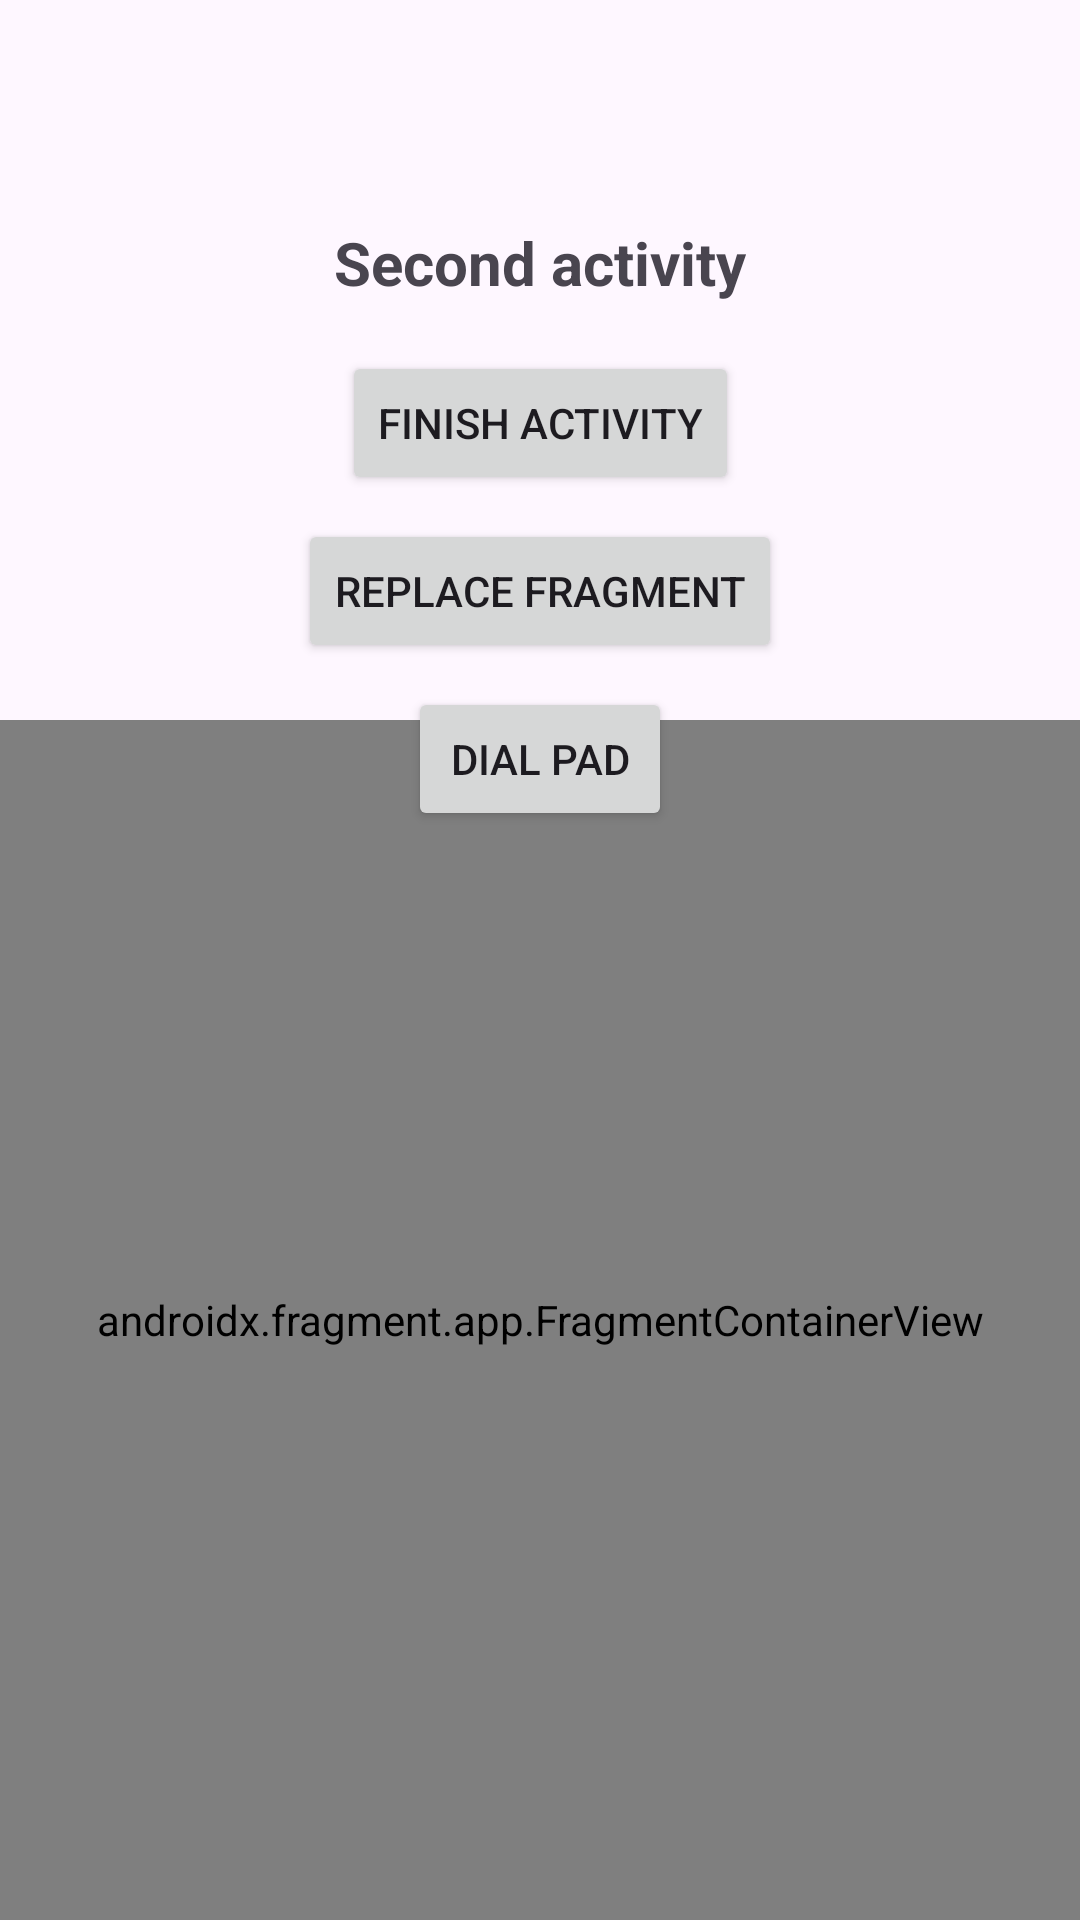

Write the Android layout XML for this screen, with the resource values it uses.
<!-- AndroidManifest.xml: application theme Theme.PracticeKt -->
<!-- res/layout/activity_second.xml -->
<?xml version="1.0" encoding="utf-8"?>
<layout xmlns:android="http://schemas.android.com/apk/res/android"
    xmlns:app="http://schemas.android.com/apk/res-auto"
    xmlns:tools="http://schemas.android.com/tools">


    <androidx.constraintlayout.widget.ConstraintLayout
        android:id="@+id/main"
        android:layout_width="match_parent"
        android:layout_height="match_parent"
        tools:context=".activity.sp.SecondActivity">

        
        <TextView
            android:id="@+id/txtSecName"
            android:layout_width="wrap_content"
            android:layout_height="wrap_content"
            android:layout_marginTop="10dp"
            android:text="@string/second_activity"
            android:textSize="20sp"
            android:textStyle="bold"
            app:layout_constraintEnd_toEndOf="parent"
            app:layout_constraintStart_toStartOf="parent"
            app:layout_constraintTop_toBottomOf="@+id/toolbar" />

        
        <androidx.appcompat.widget.AppCompatButton
            android:id="@+id/btnFinishAc"
            android:layout_width="wrap_content"
            android:layout_height="wrap_content"
            android:layout_marginTop="16dp"
            android:text="@string/finish_activity"
            app:layout_constraintEnd_toEndOf="parent"
            app:layout_constraintStart_toStartOf="parent"
            app:layout_constraintTop_toBottomOf="@id/txtSecName" />

        
        <androidx.appcompat.widget.AppCompatButton
            android:id="@+id/btnReplaceFragment"
            android:layout_width="wrap_content"
            android:layout_height="wrap_content"
            android:layout_marginTop="8dp"
            android:text="@string/replace_fragment"
            app:layout_constraintEnd_toEndOf="parent"
            app:layout_constraintStart_toStartOf="parent"
            app:layout_constraintTop_toBottomOf="@id/btnFinishAc" />

        
        <androidx.appcompat.widget.AppCompatButton
            android:id="@+id/redirectToDial"
            android:layout_width="wrap_content"
            android:layout_height="wrap_content"
            android:layout_marginTop="8dp"
            android:text="@string/dial_pad"
            app:layout_constraintEnd_toEndOf="parent"
            app:layout_constraintStart_toStartOf="parent"
            app:layout_constraintTop_toBottomOf="@id/btnReplaceFragment" />

        <androidx.appcompat.widget.Toolbar
            android:id="@+id/toolbar"
            android:layout_width="0dp"
            android:layout_height="wrap_content"
            app:layout_constraintEnd_toEndOf="parent"
            app:layout_constraintStart_toStartOf="parent"
            app:layout_constraintTop_toTopOf="parent" />

        <androidx.fragment.app.FragmentContainerView
            android:id="@+id/nav_host_fragment"
            android:name="androidx.navigation.fragment.NavHostFragment"
            android:layout_width="match_parent"
            android:layout_height="400dp"
            app:layout_constraintBottom_toBottomOf="parent"
            app:layout_constraintEnd_toEndOf="parent"
            app:layout_constraintStart_toStartOf="parent"
            app:navGraph="@navigation/nav_graph" />
    </androidx.constraintlayout.widget.ConstraintLayout>
</layout>
<!-- resources referenced by this layout -->
<resources>
  <string name="dial_pad">Dial Pad</string>
  <string name="finish_activity">Finish Activity</string>
  <string name="replace_fragment">Replace Fragment</string>
  <string name="second_activity">Second activity</string>
  <style name="Theme.PracticeKt" parent="Base.Theme.PracticeKt" />
  <style name="Base.Theme.PracticeKt" parent="Theme.Material3.DayNight.NoActionBar">
          
          
      </style>
</resources>
